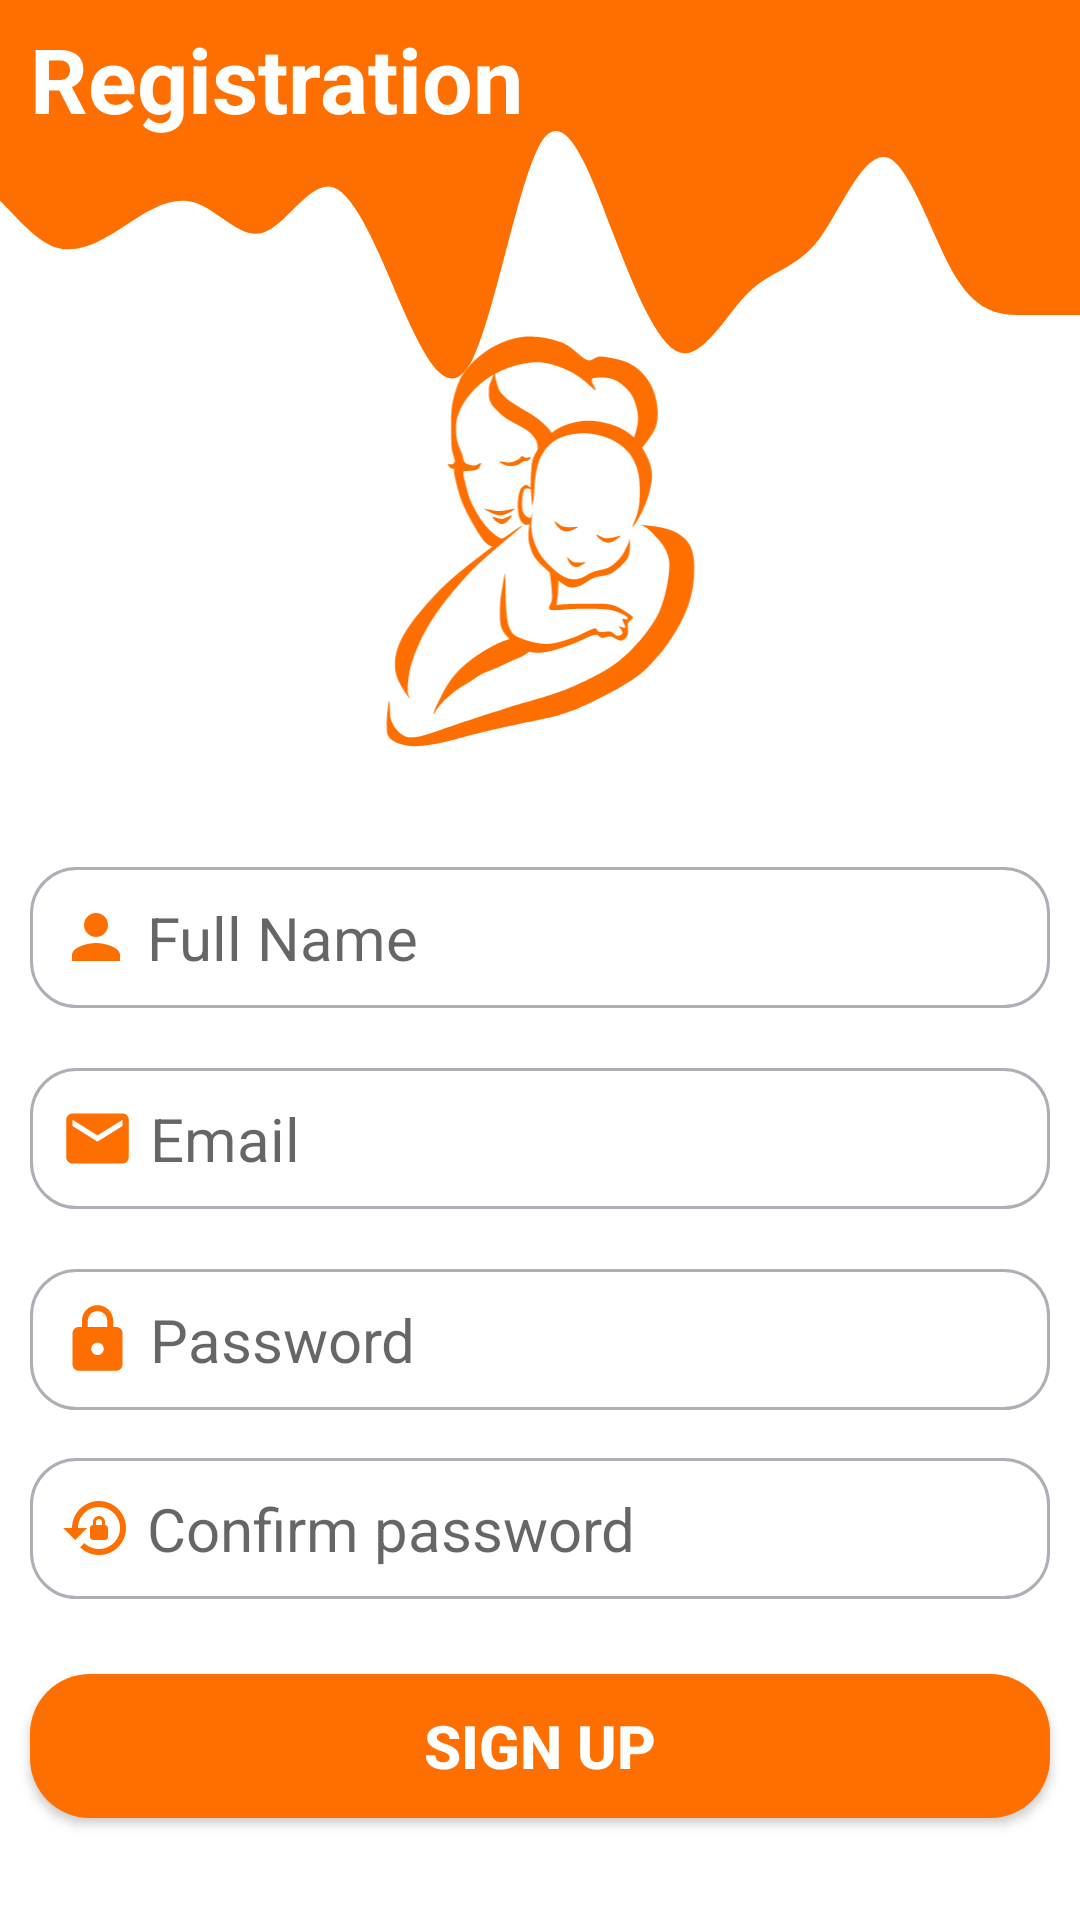

The Android layout XML behind this screen, and the referenced resources:
<!-- AndroidManifest.xml: application theme Theme.BabyBuy -->
<!-- res/layout/activity_registration.xml -->
<?xml version="1.0" encoding="utf-8"?>
<androidx.constraintlayout.widget.ConstraintLayout xmlns:android="http://schemas.android.com/apk/res/android"
    xmlns:app="http://schemas.android.com/apk/res-auto"
    xmlns:tools="http://schemas.android.com/tools"
    android:layout_width="match_parent"
    android:layout_height="match_parent"
    android:background="#ffffff"
    tools:context="com.ismt.babybuy.RegistrationActivity">

    <View
        android:id="@+id/topviewwave"
        android:layout_width="600dp"
        android:layout_height="150dp"
        android:background="@drawable/wave"
        app:layout_constraintStart_toStartOf="parent"
        app:layout_constraintTop_toTopOf="parent"
        app:layout_constraintEnd_toEndOf="parent"
        />

    <TextView
        android:id="@+id/createnewacount"
        android:layout_width="wrap_content"
        android:layout_height="wrap_content"
        android:layout_marginStart="10dp"
        android:text="Registration"
        android:textColor="#ffffff"
        android:textSize="30sp"
        android:textStyle="bold"
        app:layout_constraintBottom_toBottomOf="parent"
        app:layout_constraintEnd_toEndOf="parent"
        app:layout_constraintHorizontal_bias="0.0"
        app:layout_constraintStart_toStartOf="parent"
        app:layout_constraintTop_toTopOf="parent"
        app:layout_constraintVertical_bias="0.01" />

    <ImageView
        android:id="@id/image"
        android:layout_width="207dp"
        android:layout_height="152dp"
        android:src="@drawable/logo"
        app:layout_constraintBottom_toBottomOf="parent"
        app:layout_constraintEnd_toEndOf="parent"
        app:layout_constraintStart_toStartOf="parent"
        app:layout_constraintTop_toTopOf="parent"
        app:layout_constraintVertical_bias="0.219" />

    <EditText
        android:id="@+id/editTextName"
        android:layout_marginTop="30dp"
        android:layout_width="0dp"
        android:layout_height="wrap_content"
        android:layout_marginStart="10dp"
        android:drawableStart="@drawable/ic_baseline_person_24"
        android:layout_marginEnd="10dp"
        android:background="@drawable/edit_text_shape"
        android:drawablePadding="5dp"
        android:hint="Full Name"
        android:inputType="text"
        app:layout_constraintTop_toBottomOf="@+id/image"
        android:padding="10dp"
        android:textSize="20sp"
        app:layout_constraintEnd_toEndOf="parent"
        app:layout_constraintStart_toStartOf="parent"
        tools:layout_editor_absoluteY="71dp" />

    <EditText
        android:id="@+id/editTextEmail"
        android:layout_width="0dp"
        android:layout_height="wrap_content"
        android:layout_marginStart="10dp"
        android:layout_marginTop="20dp"
        android:layout_marginEnd="10dp"
        android:drawableStart="@drawable/email"
        android:drawablePadding="5dp"
        android:hint="Email"
        android:background="@drawable/edit_text_shape"
        android:inputType="textEmailAddress"
        android:padding="10dp"
        android:textSize="20sp"
        app:layout_constraintEnd_toEndOf="parent"
        app:layout_constraintHorizontal_bias="0.0"
        app:layout_constraintStart_toStartOf="parent"
        app:layout_constraintTop_toBottomOf="@+id/editTextName" />

    <EditText
        android:id="@+id/editTextConfirmPassword"
        android:layout_width="0dp"
        android:layout_height="wrap_content"
        android:layout_marginStart="10dp"
        android:layout_marginTop="16dp"
        android:layout_marginEnd="10dp"
        android:drawableStart="@drawable/ic_baseline_lock_reset_24"
        android:drawablePadding="5dp"
        android:hint="Confirm password"
        android:background="@drawable/edit_text_shape"
        android:inputType="textPassword"
        android:padding="10dp"
        android:textSize="20sp"
        app:layout_constraintEnd_toEndOf="parent"
        app:layout_constraintHorizontal_bias="0.0"
        app:layout_constraintStart_toStartOf="parent"
        app:layout_constraintTop_toBottomOf="@+id/editTextPassword" />

    <EditText
        android:id="@+id/editTextPassword"
        android:layout_width="0dp"
        android:layout_height="wrap_content"
        android:layout_marginStart="10dp"
        android:layout_marginTop="20dp"
        android:layout_marginEnd="10dp"
        android:drawableStart="@drawable/password"
        android:drawablePadding="5dp"
        android:hint="Password"
        android:background="@drawable/edit_text_shape"
        android:inputType="textPassword"
        android:padding="10dp"
        android:textSize="20sp"
        app:layout_constraintEnd_toEndOf="parent"
        app:layout_constraintHorizontal_bias="0.0"
        app:layout_constraintStart_toStartOf="parent"
        app:layout_constraintTop_toBottomOf="@+id/editTextEmail" />


    <Button
        android:id="@+id/buttonRegister"
        android:layout_width="0dp"
        android:layout_height="wrap_content"
        android:layout_marginLeft="10dp"
        android:layout_marginTop="25dp"
        android:layout_marginRight="10dp"
        android:text="Sign Up"
        android:textColor="#FFFFFF"
        android:textSize="20sp"
        android:background="@drawable/login_btnbg"
        android:textStyle="bold"
        app:layout_constraintEnd_toEndOf="parent"
        app:layout_constraintHorizontal_bias="1.0"
        app:layout_constraintStart_toStartOf="parent"
        app:layout_constraintTop_toBottomOf="@+id/editTextConfirmPassword"
        app:layout_constraintVertical_bias="0.13" />




</androidx.constraintlayout.widget.ConstraintLayout>
<!-- resources referenced by this layout -->
<resources>
  <!-- drawable edit_text_shape (drawable) -->
  <?xml version="1.0" encoding="utf-8"?>
  <shape xmlns:android="http://schemas.android.com/apk/res/android"
      android:shape="rectangle">
      <stroke
          android:width="1dp"
          android:color="@color/colorBackground" />
      <corners android:radius="15dp"/>
  </shape>
  <!-- drawable email (drawable) -->
  <vector android:height="25dp" android:tint="#FF6F00"
      android:viewportHeight="24" android:viewportWidth="24"
      android:width="25dp" xmlns:android="http://schemas.android.com/apk/res/android">
      <path android:fillColor="#B60AD4" android:pathData="M20,4L4,4c-1.1,0 -1.99,0.9 -1.99,2L2,18c0,1.1 0.9,2 2,2h16c1.1,0 2,-0.9 2,-2L22,6c0,-1.1 -0.9,-2 -2,-2zM20,8l-8,5 -8,-5L4,6l8,5 8,-5v2z"/>
  </vector>
  <!-- drawable ic_baseline_lock_reset_24 (drawable) -->
  <vector android:height="24dp" android:tint="#FF6F00"
      android:viewportHeight="24" android:viewportWidth="24"
      android:width="24dp" xmlns:android="http://schemas.android.com/apk/res/android">
      <path android:fillColor="@android:color/white" android:pathData="M13,3c-4.97,0 -9,4.03 -9,9H1l4,4l4,-4H6c0,-3.86 3.14,-7 7,-7s7,3.14 7,7s-3.14,7 -7,7c-1.9,0 -3.62,-0.76 -4.88,-1.99L6.7,18.42C8.32,20.01 10.55,21 13,21c4.97,0 9,-4.03 9,-9S17.97,3 13,3zM15,11v-1c0,-1.1 -0.9,-2 -2,-2s-2,0.9 -2,2v1c-0.55,0 -1,0.45 -1,1v3c0,0.55 0.45,1 1,1h4c0.55,0 1,-0.45 1,-1v-3C16,11.45 15.55,11 15,11zM14,11h-2v-1c0,-0.55 0.45,-1 1,-1s1,0.45 1,1V11z"/>
  </vector>
  <!-- drawable ic_baseline_person_24 (drawable) -->
  <vector android:height="24dp" android:tint="#FF6F00"
      android:viewportHeight="24" android:viewportWidth="24"
      android:width="24dp" xmlns:android="http://schemas.android.com/apk/res/android">
      <path android:fillColor="@android:color/white" android:pathData="M12,12c2.21,0 4,-1.79 4,-4s-1.79,-4 -4,-4 -4,1.79 -4,4 1.79,4 4,4zM12,14c-2.67,0 -8,1.34 -8,4v2h16v-2c0,-2.66 -5.33,-4 -8,-4z"/>
  </vector>
  <!-- drawable login_btnbg (drawable) -->
  <?xml version="1.0" encoding="utf-8"?>
  <shape xmlns:android="http://schemas.android.com/apk/res/android">
              <solid android:color="#FF6F00"/>
              <corners android:radius="20dp"/>
  </shape>
  <!-- drawable password (drawable) -->
  <vector android:height="25dp" android:tint="#FF6F00"
      android:viewportHeight="24" android:viewportWidth="24"
      android:width="25dp" xmlns:android="http://schemas.android.com/apk/res/android">
      <path android:fillColor="@android:color/white" android:pathData="M18,8h-1L17,6c0,-2.76 -2.24,-5 -5,-5S7,3.24 7,6v2L6,8c-1.1,0 -2,0.9 -2,2v10c0,1.1 0.9,2 2,2h12c1.1,0 2,-0.9 2,-2L20,10c0,-1.1 -0.9,-2 -2,-2zM12,17c-1.1,0 -2,-0.9 -2,-2s0.9,-2 2,-2 2,0.9 2,2 -0.9,2 -2,2zM15.1,8L8.9,8L8.9,6c0,-1.71 1.39,-3.1 3.1,-3.1 1.71,0 3.1,1.39 3.1,3.1v2z"/>
  </vector>
  <style name="Theme.BabyBuy" parent="Theme.AppCompat.DayNight.NoActionBar">
          
          <item name="colorPrimary">@color/purple_500</item>
          <item name="colorPrimaryVariant">@color/purple_700</item>
          <item name="colorOnPrimary">@color/white</item>
          
          <item name="colorSecondary">@color/teal_200</item>
          <item name="colorSecondaryVariant">@color/teal_700</item>
          <item name="colorOnSecondary">@color/black</item>
          
          <item name="android:statusBarColor" tools:targetApi="l">?attr/colorPrimaryVariant</item>
          
      </style>
  <color name="colorBackground">#AFADB6</color>
  <color name="purple_500">#FF6200EE</color>
  <color name="purple_700">#FF3700B3</color>
  <color name="white">#FFFFFFFF</color>
  <color name="teal_200">#FF03DAC5</color>
  <color name="teal_700">#FF018786</color>
  <color name="black">#FF000000</color>
</resources>
